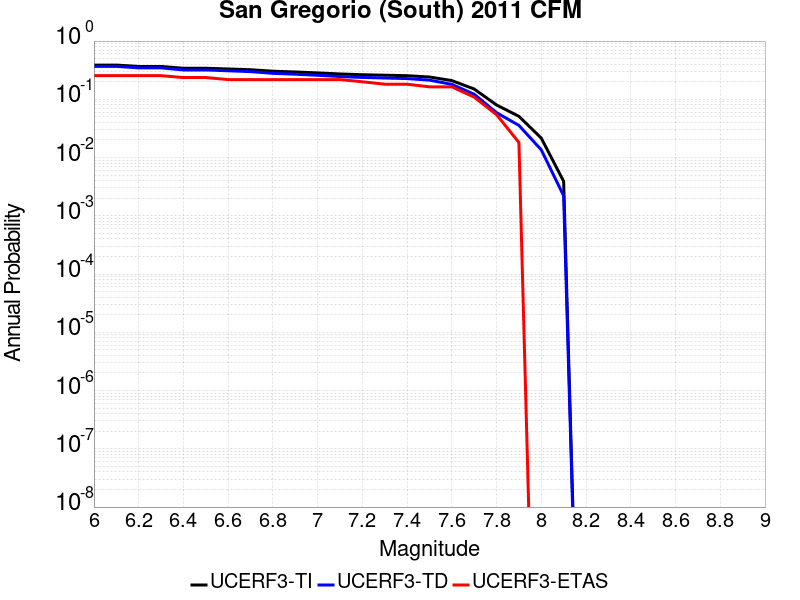

The table this chart was drawn from, first rows:
Magnitude, UCERF3-TI Prob, UCERF3-TD Prob, UCERF3-ETAS Prob
6.0, 0.3872, 0.3682, 0.2545
6.1, 0.3872, 0.3682, 0.2545
6.2, 0.3667, 0.3464, 0.2545
6.3, 0.3667, 0.3464, 0.2545
6.4, 0.3413, 0.3192, 0.2364
6.5, 0.3413, 0.3192, 0.2364
6.6, 0.3316, 0.3089, 0.2182
6.7, 0.3221, 0.2988, 0.2182
6.8, 0.3037, 0.2792, 0.2182
6.9, 0.2949, 0.2698, 0.2182
7.0, 0.284, 0.2583, 0.2182
7.1, 0.2724, 0.246, 0.2182
7.2, 0.2644, 0.2375, 0.2
7.3, 0.2593, 0.232, 0.1818
7.4, 0.2544, 0.2269, 0.1818
7.5, 0.2415, 0.2135, 0.1636
7.6, 0.2097, 0.1808, 0.1636
7.7, 0.1503, 0.1222, 0.1091
7.8, 0.07996, 0.05898, 0.05455
7.9, 0.05108, 0.03568, 0.01818
8.0, 0.02156, 0.01356, 0.0
8.1, 0.003914, 0.002209, 0.0
